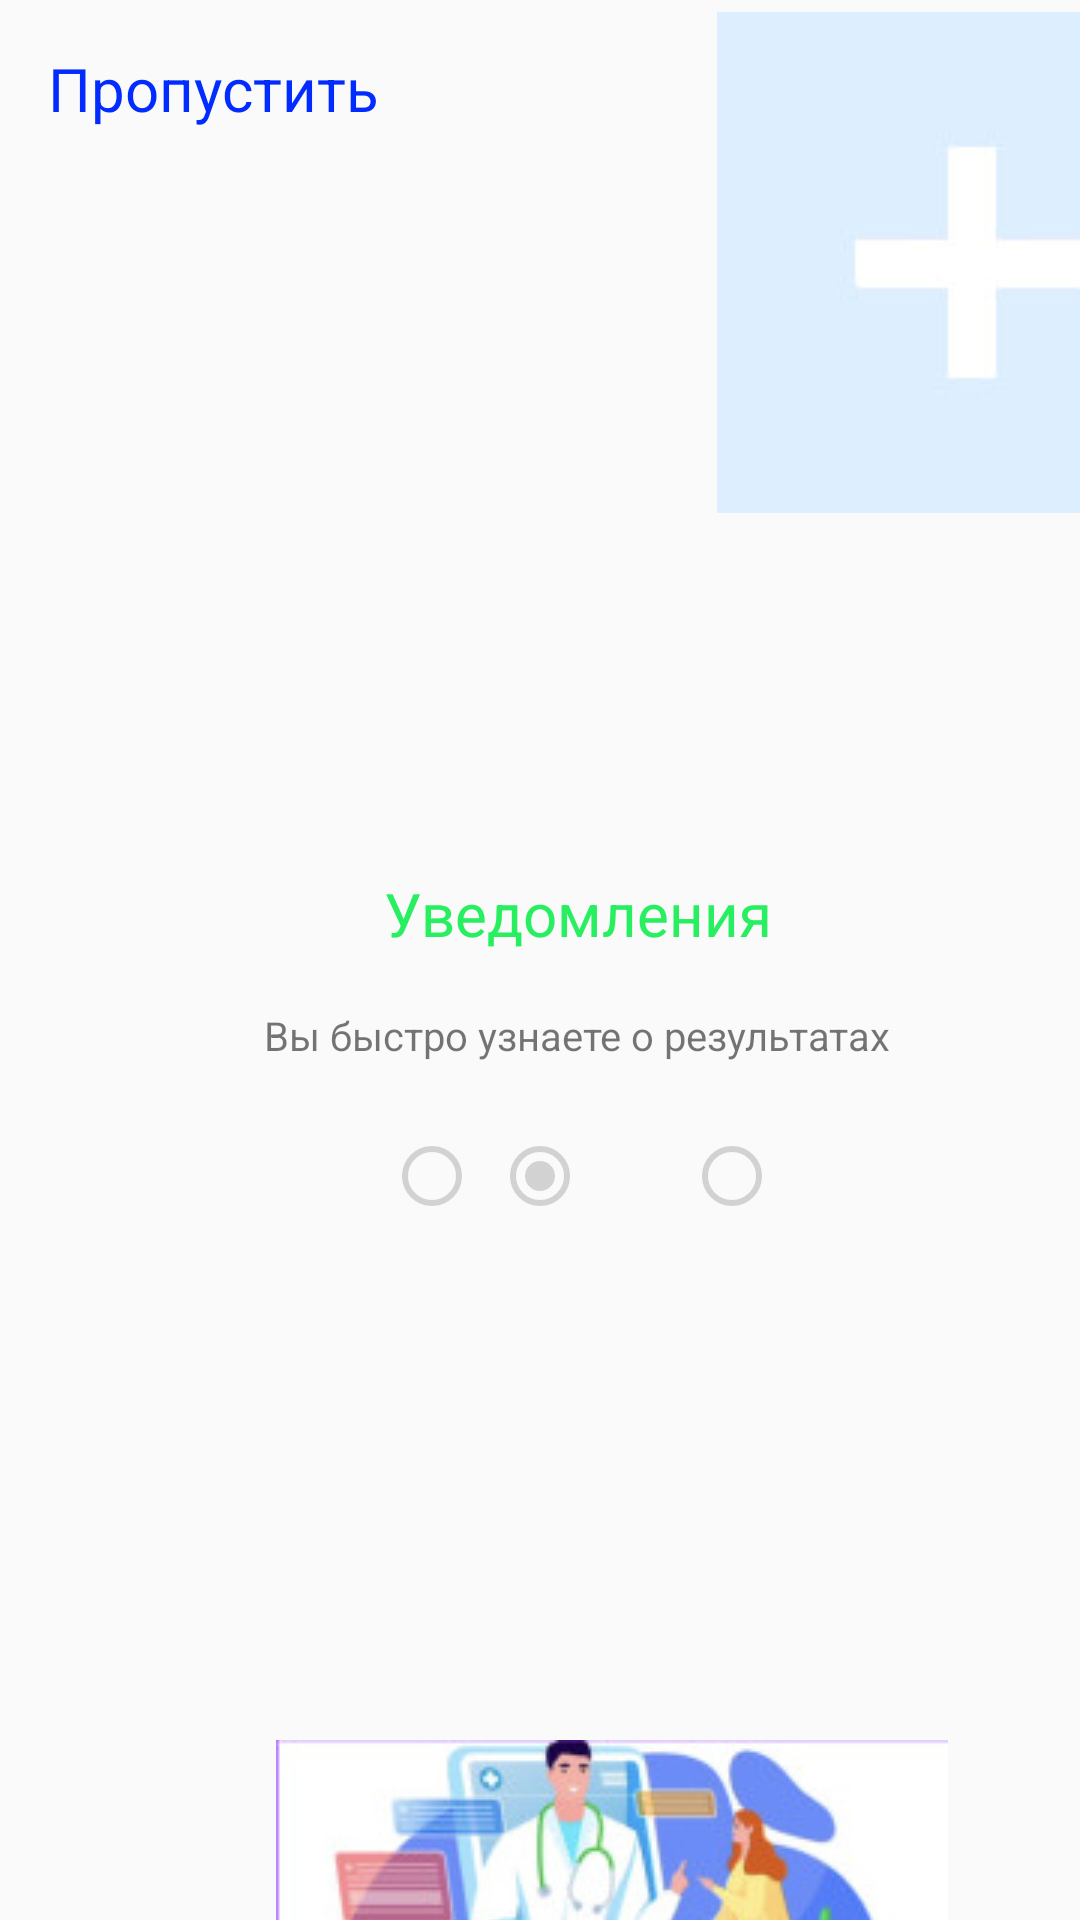

Produce the Android XML layout that renders to this screen, including the resource entries it uses.
<!-- AndroidManifest.xml: application theme Theme.AppCompat.DayNight.NoActionBar -->
<!-- res/layout/onboard3.xml -->
<?xml version="1.0" encoding="utf-8"?>
<androidx.constraintlayout.widget.ConstraintLayout xmlns:android="http://schemas.android.com/apk/res/android"
    xmlns:app="http://schemas.android.com/apk/res-auto"
    xmlns:tools="http://schemas.android.com/tools"
    android:layout_width="match_parent"
    android:layout_height="match_parent">

    <RadioButton
        android:id="@+id/radioButton2"
        android:layout_width="wrap_content"
        android:layout_height="wrap_content"
        android:layout_marginStart="4dp"
        android:layout_marginTop="376dp"
        android:checked="true"
        android:enabled="false"
        app:layout_constraintStart_toEndOf="@+id/radioButton"
        app:layout_constraintTop_toTopOf="parent" />

    <RadioButton
        android:id="@+id/radioButton3"
        android:layout_width="wrap_content"
        android:layout_height="wrap_content"
        android:layout_marginStart="228dp"
        android:layout_marginTop="376dp"
        android:enabled="false"
        app:layout_constraintStart_toStartOf="parent"
        app:layout_constraintTop_toTopOf="parent" />

    <ImageView
        android:id="@+id/imageView"
        android:layout_width="wrap_content"
        android:layout_height="wrap_content"
        android:layout_marginStart="239dp"
        android:layout_marginTop="4dp"
        app:layout_constraintStart_toStartOf="parent"
        app:layout_constraintTop_toTopOf="parent"
        app:srcCompat="@drawable/znac2" />

    <TextView
        android:id="@+id/textView3"
        android:layout_width="wrap_content"
        android:layout_height="wrap_content"
        android:layout_marginStart="128dp"
        android:layout_marginTop="120dp"
        android:text="Уведомления"
        android:textColor="#27EF60"
        android:textSize="20sp"
        app:layout_constraintStart_toStartOf="parent"
        app:layout_constraintTop_toBottomOf="@+id/imageView" />

    <TextView
        android:id="@+id/textView4"
        android:layout_width="wrap_content"
        android:layout_height="wrap_content"
        android:layout_marginStart="88dp"
        android:layout_marginTop="18dp"
        android:text="Вы быстро узнаете о результатах"
        android:textSize="40px"
        app:layout_constraintStart_toStartOf="parent"
        app:layout_constraintTop_toBottomOf="@+id/textView3" />

    <RadioButton
        android:id="@+id/radioButton"
        android:layout_width="wrap_content"
        android:layout_height="wrap_content"
        android:layout_marginStart="128dp"
        android:layout_marginTop="376dp"
        android:checked="false"
        android:enabled="false"
        app:layout_constraintStart_toStartOf="parent"
        app:layout_constraintTop_toTopOf="parent" />

    <ImageView
        android:id="@+id/imageView4"
        android:layout_width="wrap_content"
        android:layout_height="wrap_content"
        android:layout_marginStart="92dp"
        android:layout_marginTop="580dp"
        app:layout_constraintStart_toStartOf="parent"
        app:layout_constraintTop_toTopOf="parent"
        app:srcCompat="@drawable/znac4" />

    <TextView
        android:id="@+id/prop2"
        android:layout_width="117dp"
        android:layout_height="68dp"
        android:layout_marginStart="16dp"
        android:layout_marginTop="16dp"
        android:onClick="propust2"
        android:text="Пропустить"
        android:textColor="#022BFF"
        android:textSize="20sp"
        app:layout_constraintStart_toStartOf="parent"
        app:layout_constraintTop_toTopOf="parent" />

</androidx.constraintlayout.widget.ConstraintLayout>
<!-- resources referenced by this layout -->
<resources>
  <!-- drawable znac2: jpg bitmap (drawable, 2727 bytes) -->
  <!-- drawable znac4: jpg bitmap (drawable, 15008 bytes) -->
</resources>
